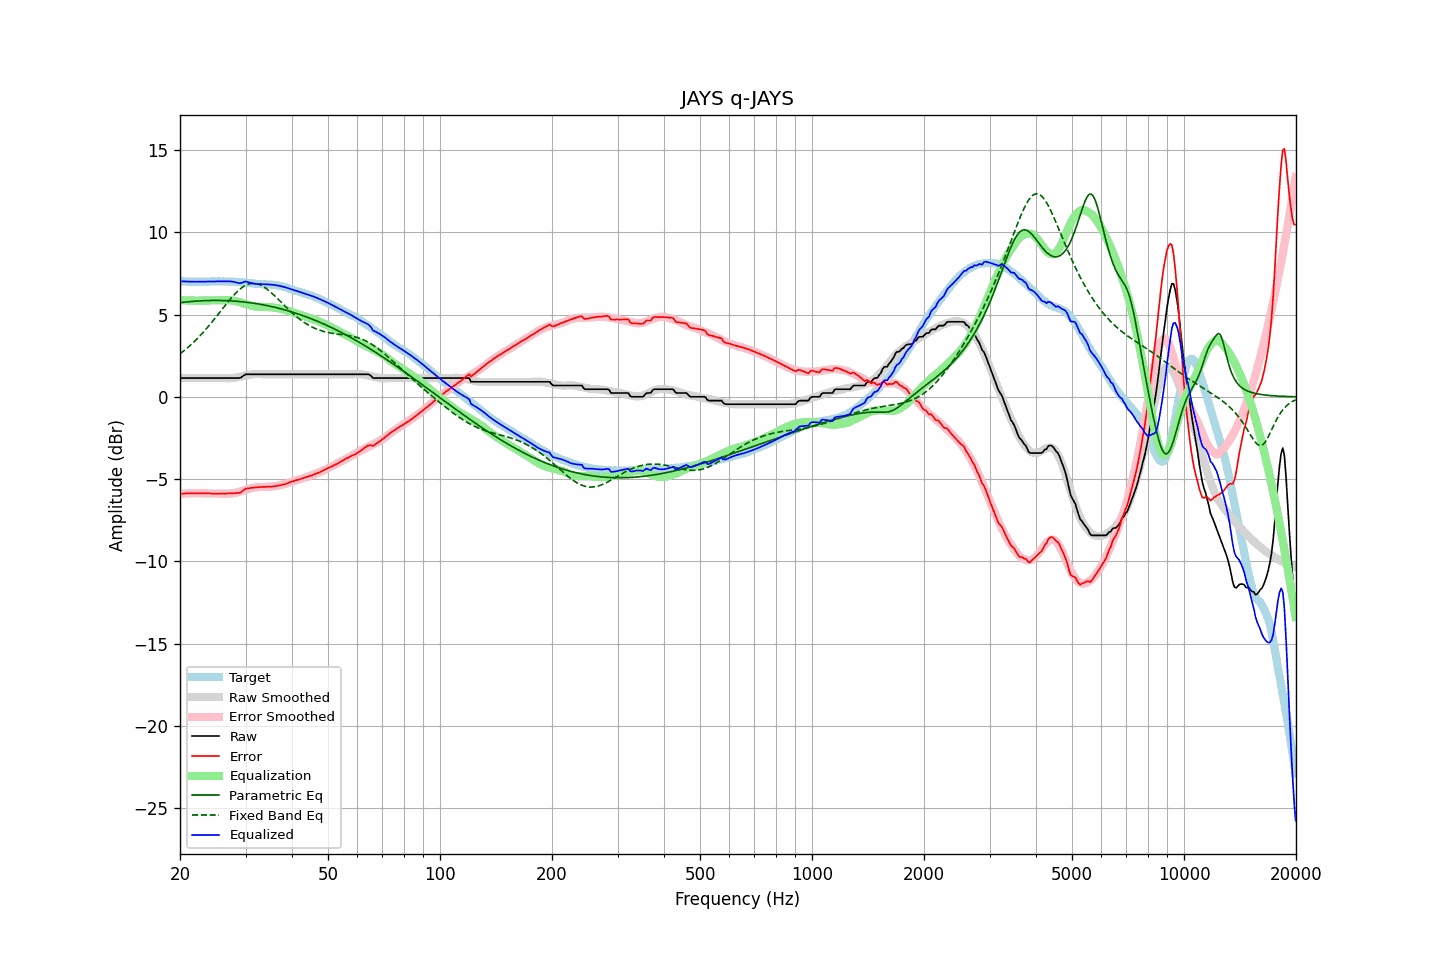

The file beside this chart, header and first rows:
frequency, raw, error, smoothed, error_smoothed, equalization, parametric_eq, fixed_band_eq, equalized_raw, equalized_smoothed, target
20.00, 1.15, -5.89, 1.15, -5.89, 5.89, 5.73, 2.62, 7.04, 7.04, 7.04
20.20, 1.15, -5.88, 1.15, -5.88, 5.88, 5.74, 2.70, 7.03, 7.03, 7.03
20.40, 1.15, -5.88, 1.15, -5.88, 5.88, 5.76, 2.77, 7.03, 7.03, 7.03
20.61, 1.15, -5.88, 1.15, -5.87, 5.87, 5.77, 2.85, 7.02, 7.02, 7.03
20.81, 1.15, -5.86, 1.15, -5.87, 5.87, 5.78, 2.93, 7.02, 7.02, 7.01
21.02, 1.15, -5.86, 1.15, -5.87, 5.87, 5.79, 3.02, 7.01, 7.01, 7.01
21.23, 1.15, -5.86, 1.15, -5.86, 5.86, 5.80, 3.10, 7.01, 7.01, 7.01
21.44, 1.15, -5.87, 1.15, -5.86, 5.86, 5.80, 3.19, 7.01, 7.01, 7.01
21.66, 1.15, -5.86, 1.15, -5.86, 5.86, 5.81, 3.28, 7.01, 7.01, 7.00
21.87, 1.15, -5.86, 1.15, -5.86, 5.86, 5.82, 3.38, 7.01, 7.01, 7.01
22.09, 1.15, -5.85, 1.15, -5.86, 5.86, 5.83, 3.47, 7.01, 7.01, 7.00
22.31, 1.15, -5.86, 1.15, -5.86, 5.86, 5.83, 3.57, 7.01, 7.01, 7.01
22.54, 1.15, -5.85, 1.15, -5.86, 5.86, 5.84, 3.67, 7.01, 7.01, 7.00
22.76, 1.15, -5.86, 1.15, -5.86, 5.86, 5.84, 3.78, 7.01, 7.01, 7.01
22.99, 1.15, -5.86, 1.15, -5.86, 5.86, 5.85, 3.88, 7.01, 7.01, 7.01
23.22, 1.15, -5.86, 1.15, -5.86, 5.86, 5.85, 3.99, 7.01, 7.01, 7.01
23.45, 1.15, -5.87, 1.15, -5.87, 5.87, 5.86, 4.10, 7.01, 7.01, 7.01
23.69, 1.15, -5.87, 1.15, -5.87, 5.87, 5.86, 4.22, 7.02, 7.02, 7.01
23.92, 1.15, -5.86, 1.15, -5.87, 5.87, 5.86, 4.33, 7.02, 7.02, 7.01
24.16, 1.15, -5.87, 1.15, -5.87, 5.87, 5.87, 4.45, 7.02, 7.02, 7.02
24.40, 1.15, -5.88, 1.15, -5.87, 5.87, 5.87, 4.57, 7.02, 7.02, 7.03
24.65, 1.15, -5.88, 1.15, -5.88, 5.88, 5.87, 4.69, 7.02, 7.02, 7.03
24.89, 1.15, -5.88, 1.15, -5.88, 5.88, 5.87, 4.81, 7.03, 7.03, 7.03
25.14, 1.15, -5.88, 1.15, -5.88, 5.88, 5.87, 4.93, 7.03, 7.03, 7.02
25.39, 1.15, -5.88, 1.15, -5.88, 5.88, 5.87, 5.06, 7.03, 7.03, 7.03
25.65, 1.15, -5.88, 1.15, -5.88, 5.88, 5.87, 5.18, 7.03, 7.03, 7.03
25.91, 1.15, -5.87, 1.15, -5.88, 5.88, 5.86, 5.31, 7.03, 7.03, 7.02
26.16, 1.15, -5.88, 1.15, -5.88, 5.88, 5.86, 5.43, 7.03, 7.02, 7.03
26.43, 1.15, -5.88, 1.14, -5.88, 5.88, 5.86, 5.56, 7.03, 7.02, 7.02
26.69, 1.15, -5.87, 1.14, -5.88, 5.88, 5.85, 5.68, 7.03, 7.02, 7.02
26.96, 1.15, -5.86, 1.13, -5.88, 5.88, 5.85, 5.80, 7.03, 7.02, 7.01
27.23, 1.15, -5.86, 1.13, -5.88, 5.88, 5.84, 5.92, 7.03, 7.01, 7.01
27.50, 1.15, -5.86, 1.14, -5.87, 5.87, 5.84, 6.03, 7.02, 7.01, 7.01
27.77, 1.15, -5.86, 1.15, -5.86, 5.86, 5.83, 6.14, 7.00, 7.01, 7.01
28.05, 1.15, -5.85, 1.16, -5.84, 5.84, 5.83, 6.25, 6.99, 7.00, 7.00
28.33, 1.15, -5.85, 1.18, -5.82, 5.82, 5.82, 6.35, 6.96, 7.00, 7.00
28.62, 1.15, -5.84, 1.20, -5.79, 5.79, 5.81, 6.44, 6.94, 6.99, 6.98
28.90, 1.15, -5.84, 1.22, -5.77, 5.77, 5.80, 6.53, 6.91, 6.98, 6.99
29.19, 1.19, -5.79, 1.24, -5.74, 5.74, 5.79, 6.61, 6.92, 6.98, 6.98
29.48, 1.26, -5.71, 1.26, -5.71, 5.71, 5.78, 6.68, 6.96, 6.97, 6.97
29.78, 1.33, -5.63, 1.28, -5.67, 5.67, 5.77, 6.75, 7.00, 6.96, 6.96
30.08, 1.38, -5.58, 1.31, -5.64, 5.64, 5.76, 6.80, 7.02, 6.95, 6.96
30.38, 1.38, -5.56, 1.33, -5.61, 5.61, 5.75, 6.84, 6.99, 6.94, 6.94
30.68, 1.38, -5.55, 1.35, -5.58, 5.58, 5.74, 6.87, 6.96, 6.93, 6.93
30.99, 1.38, -5.54, 1.36, -5.55, 5.55, 5.72, 6.90, 6.93, 6.92, 6.92
31.30, 1.38, -5.52, 1.38, -5.53, 5.53, 5.71, 6.91, 6.91, 6.91, 6.90
31.61, 1.38, -5.52, 1.39, -5.51, 5.51, 5.70, 6.91, 6.89, 6.90, 6.90
31.93, 1.38, -5.50, 1.39, -5.50, 5.50, 5.68, 6.90, 6.87, 6.89, 6.87
32.24, 1.38, -5.50, 1.39, -5.49, 5.49, 5.67, 6.88, 6.86, 6.88, 6.88
32.57, 1.38, -5.49, 1.39, -5.48, 5.48, 5.65, 6.85, 6.86, 6.87, 6.87
32.89, 1.38, -5.48, 1.39, -5.48, 5.48, 5.63, 6.81, 6.86, 6.87, 6.86
33.22, 1.38, -5.48, 1.38, -5.48, 5.48, 5.61, 6.76, 6.86, 6.86, 6.86
33.55, 1.38, -5.47, 1.38, -5.48, 5.48, 5.60, 6.70, 6.86, 6.86, 6.85
33.89, 1.38, -5.48, 1.38, -5.47, 5.47, 5.58, 6.64, 6.85, 6.85, 6.85
34.23, 1.38, -5.46, 1.38, -5.47, 5.47, 5.56, 6.57, 6.85, 6.85, 6.84
34.57, 1.38, -5.46, 1.38, -5.46, 5.46, 5.54, 6.49, 6.84, 6.84, 6.84
34.92, 1.38, -5.46, 1.38, -5.45, 5.45, 5.52, 6.41, 6.83, 6.83, 6.84
35.27, 1.38, -5.46, 1.38, -5.45, 5.45, 5.50, 6.32, 6.83, 6.83, 6.84
35.62, 1.38, -5.44, 1.38, -5.44, 5.44, 5.47, 6.23, 6.82, 6.82, 6.81
35.97, 1.38, -5.43, 1.38, -5.43, 5.43, 5.45, 6.14, 6.80, 6.80, 6.81
... 635 more rows
